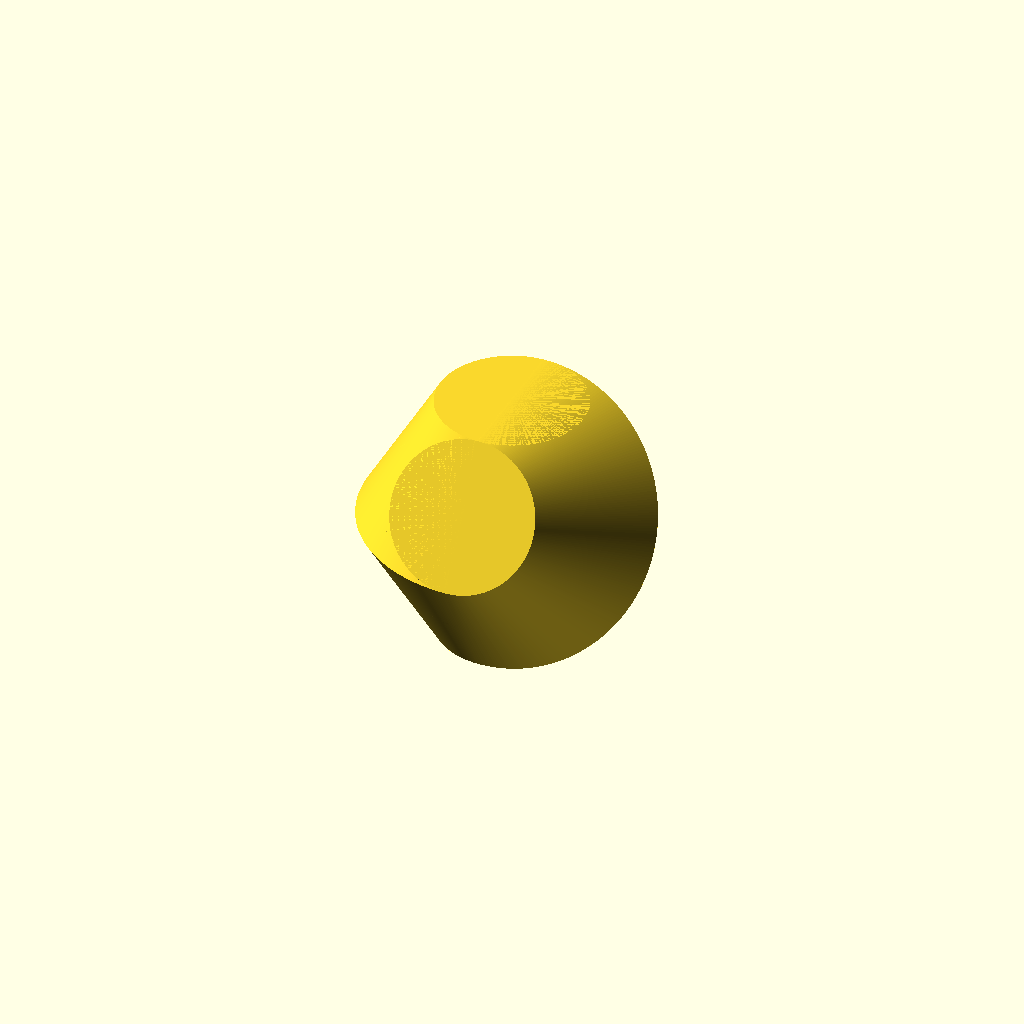
Cell 1 — every parameter at its default value.
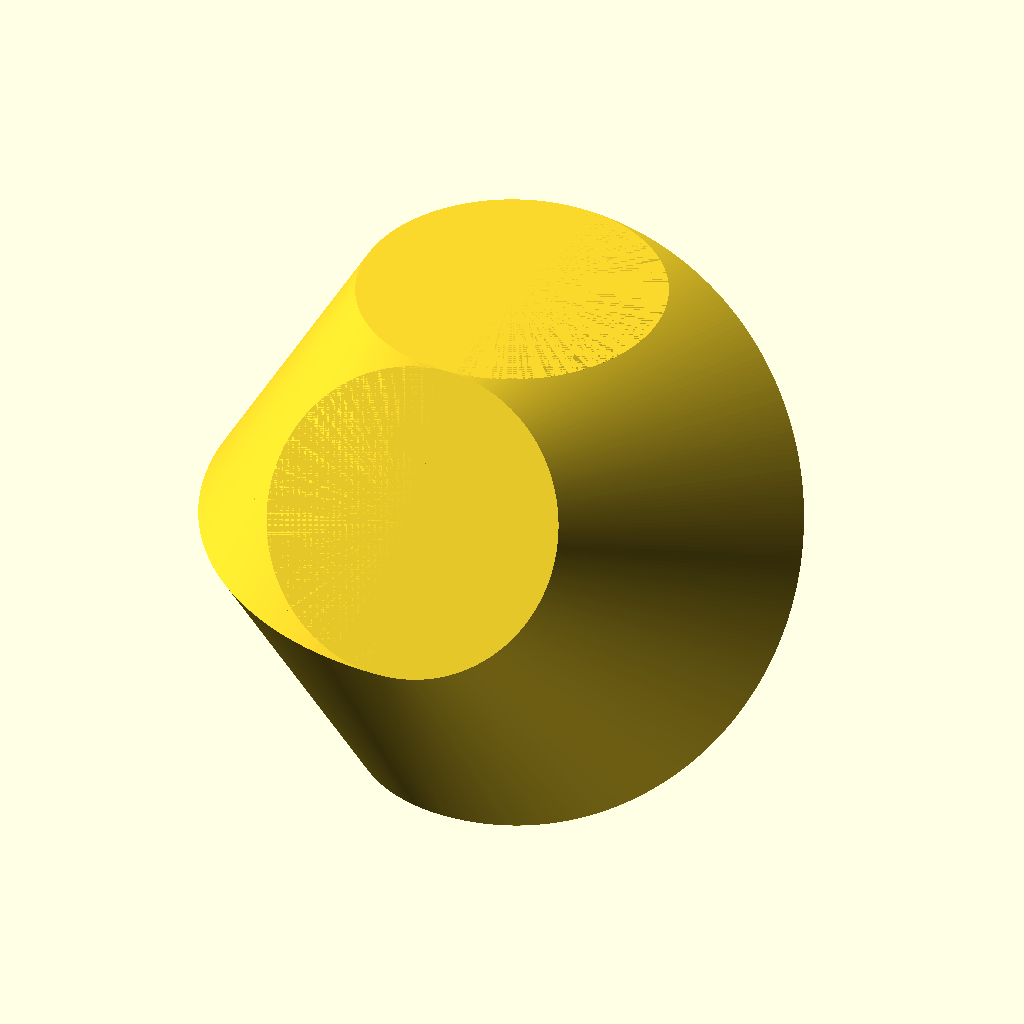
Cell 2: the same model with radius = 40.
One fixed orthographic camera (rotation 55°, 0°, 25°; colour scheme Cornfield) for every cell.
OpenSCAD source file resources/models/hexasphericon.scad:
radius = 20;
$fn = 360;

module hexacone() {
	cylinder(r1=radius, r2=cos(60) * radius, h=sin(60) * radius);
	translate([0, 0, -sin(60) * radius])
		cylinder(r1=cos(60) * radius, r2=radius, h=sin(60) * radius);
}

difference() {
	hexacone();
	translate([0, -radius, -sin(60) * radius])
		cube([radius, radius * 2, sin(60) * radius * 2]);
}
rotate([60, 0, 0]) {
	difference() {
		hexacone();
		translate([-radius, -radius, -sin(60) * radius])
			cube([radius, radius * 2, sin(60) * radius * 2]);
	}
}
Customizer parameters (derived from the source; name, type, default, range or options):
radius: number, default 20
